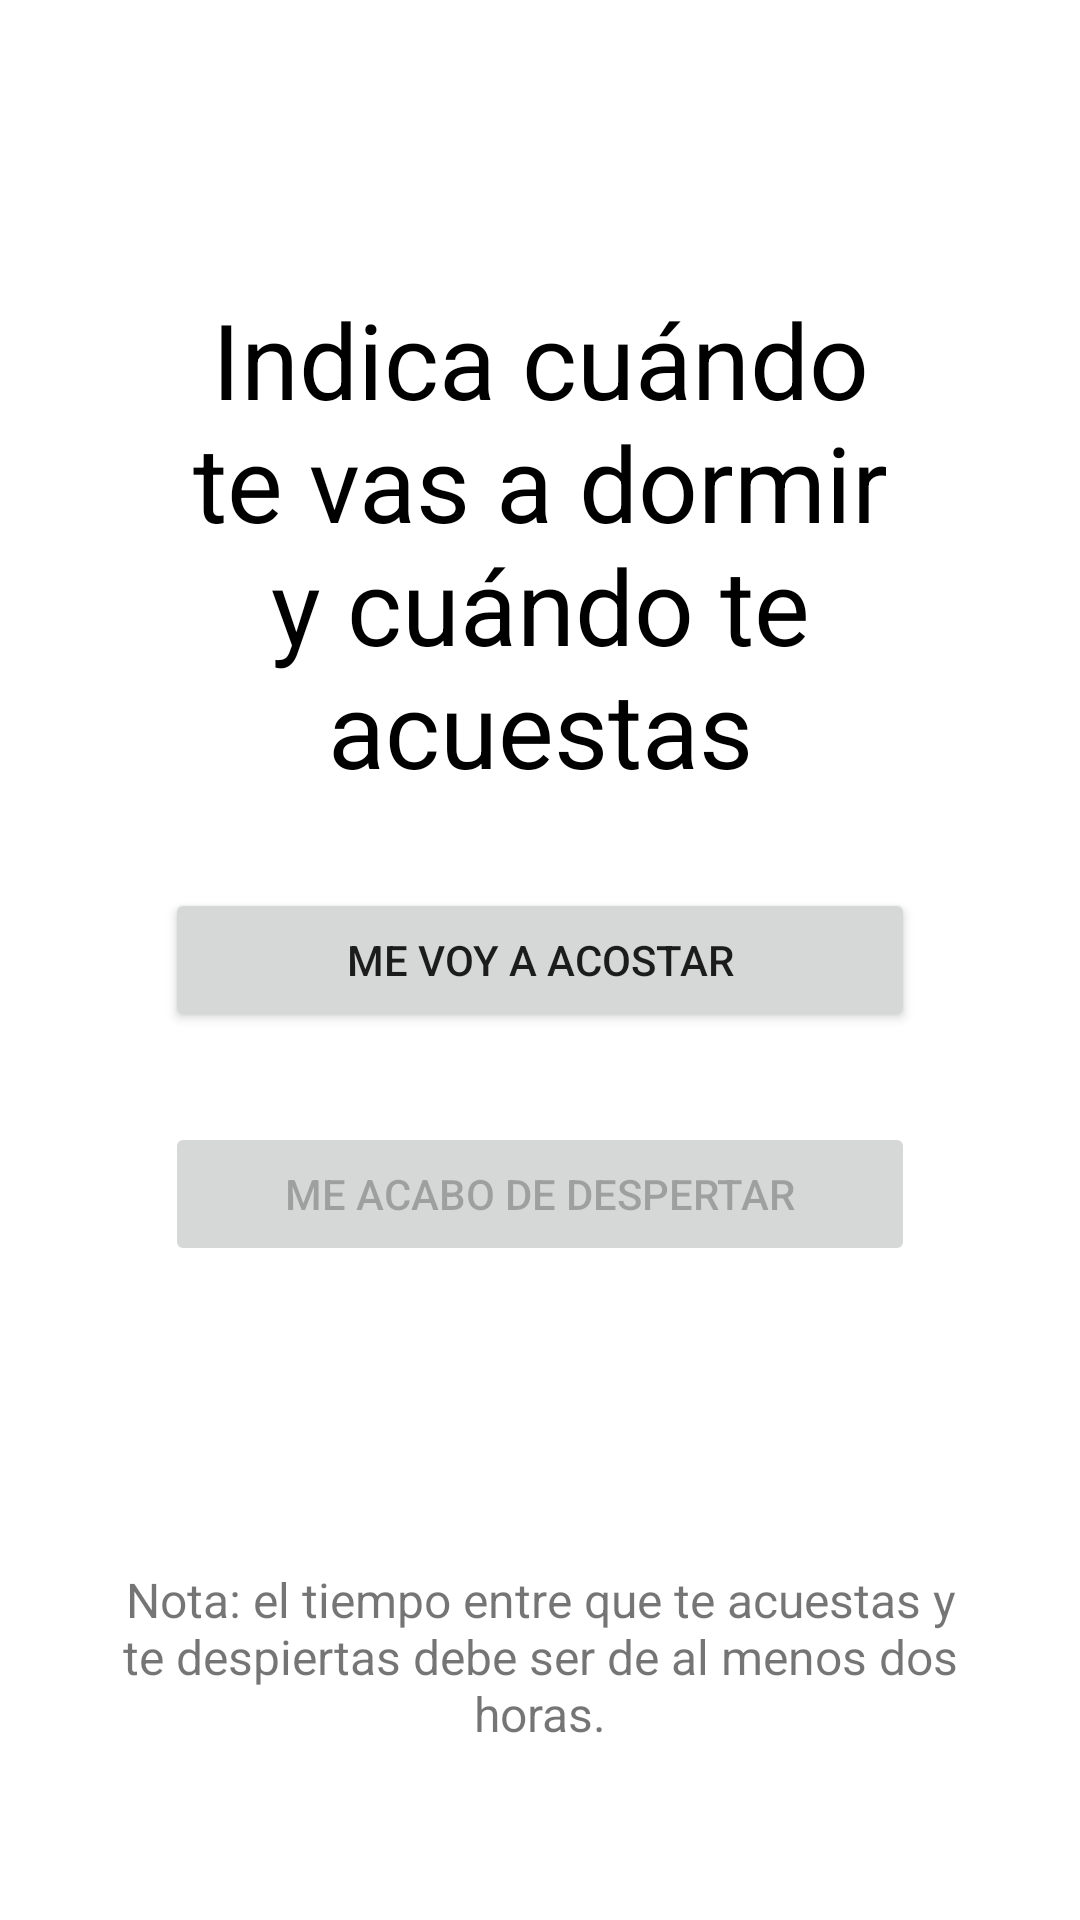

Reconstruct the res/layout file that produces this screen, plus the resources it refers to.
<!-- AndroidManifest.xml: application theme AppTheme -->
<!-- res/layout/fragment_calibrate_sleep.xml -->
<android.support.design.widget.CoordinatorLayout xmlns:android="http://schemas.android.com/apk/res/android"
    xmlns:app="http://schemas.android.com/apk/res-auto"
    xmlns:tools="http://schemas.android.com/tools"
    android:layout_width="match_parent"
    android:layout_height="match_parent"
    android:id="@+id/calibrateSleepLayout">

    <android.support.constraint.ConstraintLayout xmlns:android="http://schemas.android.com/apk/res/android"
        xmlns:app="http://schemas.android.com/apk/res-auto"
        android:layout_width="match_parent"
        android:layout_height="match_parent">

        <TextView
            android:id="@+id/textinfo"
            android:layout_width="300dp"
            android:layout_height="wrap_content"
            android:ems="10"
            android:gravity="center_horizontal"
            android:inputType="textMultiLine"
            android:singleLine="false"
            android:text="@string/calibrate_sleep_info"
            android:textSize="35dp"
            android:textColor="@color/black"
            android:textAlignment="center"
            app:layout_constraintBottom_toTopOf="@+id/btnCalibrateSleep1"
            app:layout_constraintEnd_toEndOf="@+id/btnCalibrateSleep1"
            app:layout_constraintStart_toStartOf="@+id/btnCalibrateSleep1"
            android:layout_marginBottom="30dp"/>

        <Button
            android:id="@+id/btnCalibrateSleep1"
            android:layout_width="250dp"
            android:layout_height="wrap_content"
            android:text="@string/calibrate_sleep_btn1"
            app:layout_constraintBottom_toBottomOf="parent"
            app:layout_constraintEnd_toEndOf="parent"
            app:layout_constraintStart_toStartOf="parent"
            app:layout_constraintTop_toTopOf="parent"/>

        <Button
            android:id="@+id/btnCalibrateSleep2"
            android:layout_width="250dp"
            android:layout_height="wrap_content"
            android:text="@string/calibrate_sleep_btn2"
            android:inputType="textMultiLine"
            android:layout_marginTop="30dp"
            android:enabled="false"
            app:layout_constraintEnd_toEndOf="@+id/btnCalibrateSleep1"
            app:layout_constraintStart_toStartOf="@+id/btnCalibrateSleep1"
            app:layout_constraintTop_toBottomOf="@+id/btnCalibrateSleep1"/>


        <TextView
            android:id="@+id/calibrate_sleep_text_info"
            android:layout_width="300dp"
            android:layout_height="wrap_content"
            android:ems="10"
            android:gravity="center_horizontal"
            android:text=""
            android:textStyle="bold"
            android:textSize="30dp"
            android:textAlignment="center"
            app:layout_constraintEnd_toEndOf="@+id/btnCalibrateSleep2"
            app:layout_constraintStart_toStartOf="@+id/btnCalibrateSleep2"
            app:layout_constraintTop_toBottomOf="@+id/btnCalibrateSleep2"
            android:layout_marginTop="30dp"/>

        <TextView
            android:id="@+id/calibrate_sleep_text_info2"
            android:layout_width="300dp"
            android:layout_height="wrap_content"
            android:ems="10"
            android:gravity="center_horizontal"
            android:text="@string/calibrate_sleep_info2"
            android:textSize="16dp"
            android:textAlignment="center"
            app:layout_constraintEnd_toEndOf="@+id/calibrate_sleep_text_info"
            app:layout_constraintStart_toStartOf="@+id/calibrate_sleep_text_info"
            app:layout_constraintTop_toBottomOf="@+id/calibrate_sleep_text_info"
            android:layout_marginTop="30dp"/>
    </android.support.constraint.ConstraintLayout>
</android.support.design.widget.CoordinatorLayout>
<!-- resources referenced by this layout -->
<resources>
  <color name="black">#000000</color>
  <string name="calibrate_sleep_btn1">Me voy a acostar</string>
  <string name="calibrate_sleep_btn2">Me acabo de despertar</string>
  <string name="calibrate_sleep_info">Indica cuándo te vas a dormir y cuándo te acuestas</string>
  <string name="calibrate_sleep_info2">Nota: el tiempo entre que te acuestas y te despiertas debe
          ser de al menos dos horas.</string>
  <style name="AppTheme" parent="Base.AppTheme">
  
      </style>
  <style name="Base.AppTheme" parent="Theme.AppCompat.Light.NoActionBar">
          <item name="colorPrimary">@color/md_indigo_500</item>
          <item name="colorPrimaryDark">@color/md_indigo_700</item>
          <item name="colorAccent">@color/md_pink_500</item>
          <item name="colorControlHighlight">@color/md_indigo_500_25</item>
          <item name="android:windowBackground">@color/md_white_1000</item>
      </style>
  <color name="md_indigo_500">#3f51b5</color>
  <color name="md_indigo_700">#303f9f</color>
  <color name="md_pink_500">#e91e63</color>
  <color name="md_indigo_500_25">#403f51b5</color>
  <color name="md_white_1000">#ffffff</color>
</resources>
